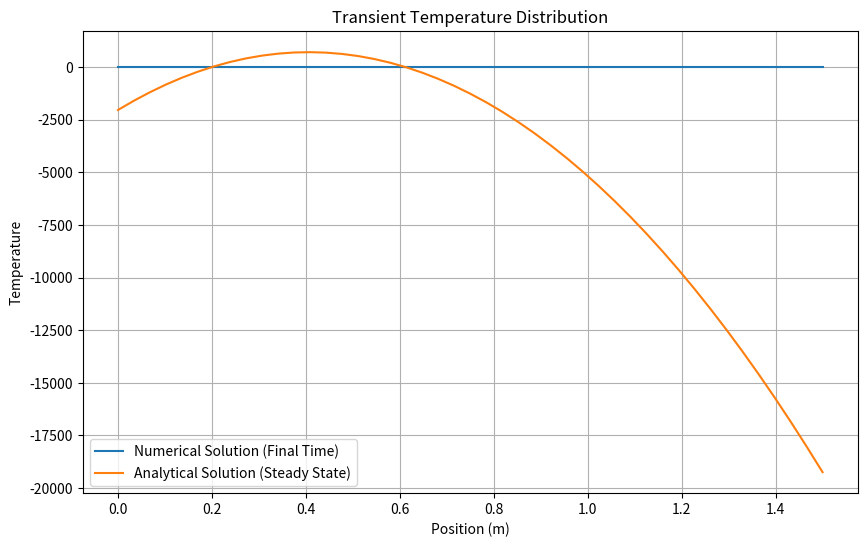

This figure's Python source:
import numpy as np
import matplotlib.pyplot as plt

# Parameters
L = 1.5  # Domain length (m)
u = 2.0  # Velocity (m/s)
rho = 1.0  # Density (kg/m^3)
Gamma = 0.03  # Diffusion coefficient (kg/m.s)
a = -200  # Source distribution parameter
b = 100  # Source distribution parameter
x1 = 0.6  # Source distribution parameter
x2 = 0.2  # Source distribution parameter
F = rho * u  # Convective flux
D = 0.9  # Diffusion coefficient

# Grid
N = 45  # Number of grid points
dx = L / (N - 1)
x = np.linspace(0, L, N)

# Initial condition
phi = np.zeros(N)

# Time parameters
dt = 0.01  # Time step
t_final = 100  # Final time
t = 0  # Current time

# Analytical steady-state solution
def analytical_solution(x):
    return (a / Gamma) * (x - x1) * (x2 - x) / (x2 - x1) + b * (x - x1) + a * (x2 - x) + 0.5 * F * (x ** 2) - F * L * x

# Lists to store results for plotting
numerical_solution = []
analytical_solution_values = []

# Implicit method for time integration
while t < t_final:
    # Construct tri-diagonal coefficient matrix
    A = np.zeros((N, N))
    for i in range(1, N - 1):
        F_w = max(0, min(1, F * dt / dx))  # Upwind coefficient
        F_e = max(0, min(1, -F * dt / dx))  # Upwind coefficient
        D_w = max(0, min(1, D * dt / dx ** 2))  # Diffusion coefficient
        D_e = max(0, min(1, D * dt / dx ** 2))  # Diffusion coefficient
        
        # Hayase et al. variant of the QUICK scheme
        a_w = 0.5 + F_w - 2 * D_w
        a_e = 0.5 - F_e - 2 * D_e
        a_p = a_w + a_e + F_w - F_e + 2 * (D_w + D_e)
        
        A[i, i - 1] = -a_w
        A[i, i] = a_p
        A[i, i + 1] = -a_e
    
    # Boundary conditions
    A[0, 0] = 1
    A[0, 1] = 0
    A[-1, -1] = 1
    A[-1, -2] = 0
    
    # Source term
    b = np.zeros(N)
    for i in range(N):
        if x[i] >= x1 and x[i] <= x2:
            b[i] = (a * (x[i] - x1) + b * (x2 - x[i])) / (x2 - x1)
    
    # Solve the system of equations using TDMA
    phi_new = np.linalg.solve(A, phi + b * dt)
    
    # Update phi for the next time step
    phi = phi_new.copy()
    t += dt
    
    numerical_solution.append(phi.copy())
    analytical_solution_values.append(analytical_solution(x))

    # Check for convergence (e.g., max change in phi)
    max_change = np.max(np.abs(phi_new - phi))
    if max_change < 1e-6:
        break

    
    # Update phi for the next time step
    phi = phi_new.copy()
    t += dt
    
    numerical_solution.append(phi.copy())
    analytical_solution_values.append(analytical_solution(x))

# Convert lists to arrays for easier plotting
numerical_solution = np.array(numerical_solution)
analytical_solution_values = np.array(analytical_solution_values)

# Plot the results
plt.figure(figsize=(10, 6))
plt.plot(x, numerical_solution[-1], label='Numerical Solution (Final Time)')
plt.plot(x, analytical_solution_values[-1], label='Analytical Solution (Steady State)')
plt.title('Transient Temperature Distribution')
plt.xlabel('Position (m)')
plt.ylabel('Temperature')
plt.legend()
plt.grid(True)
plt.show()
